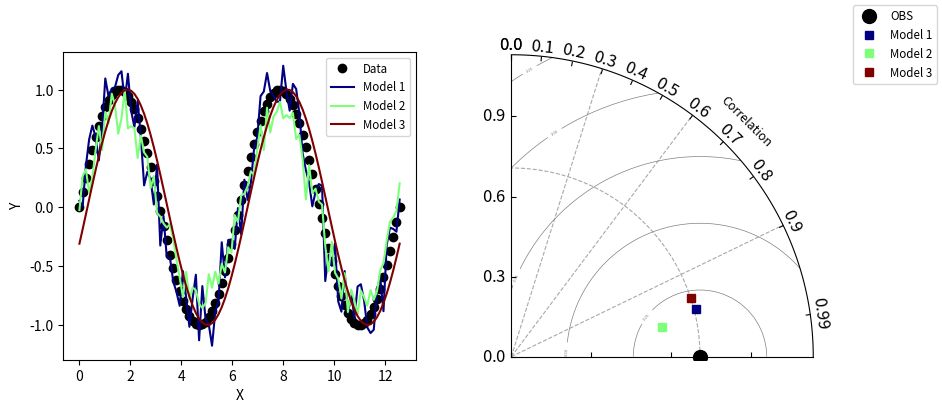

Here is the Python script that generated this plot:
#!/usr/bin/env python
# Copyright: This document has been placed in the public domain.

"""
Taylor diagram (Taylor, 2001) test implementation.

http://www-pcmdi.llnl.gov/about/staff/Taylor/CV/Taylor_diagram_primer.htm
"""

__version__ = "Time-stamp: <2012-02-17 20:59:35 ycopin>"
__author__ = "Yannick Copin <yannick.copin@laposte.net>"

import numpy as NP
import matplotlib.pyplot as PLT

class TaylorDiagram(object):
    """Taylor diagram: plot model standard deviation and correlation
    to reference (data) sample in a single-quadrant polar plot, with
    r=stddev and theta=arccos(correlation).
    """

    def __init__(self, refstd, fig=None, rect=111, label=None,cors=[0.3,0.6,0.9]):
        """Set up Taylor diagram axes, i.e. single quadrant polar
        plot, using mpl_toolkits.axisartist.floating_axes. refstd is
        the reference standard deviation to be compared to.
        """

        from matplotlib.projections import PolarAxes
        import mpl_toolkits.axisartist.floating_axes as FA
        import mpl_toolkits.axisartist as axisartist
        import mpl_toolkits.axisartist.grid_finder as GF

        self.refstd = refstd            # Reference standard deviation

        tr = PolarAxes.PolarTransform()

        # Correlation labels
        rlocs = NP.concatenate((NP.arange(10)/10.,[0.,0.99]))
        tlocs = NP.arccos(rlocs)        # Conversion to polar angles
        gl1 = GF.FixedLocator(tlocs)    # Positions
        tf1 = GF.DictFormatter(dict(zip(tlocs, map(str,rlocs))))

        # Standard deviation axis extent
        self.smin = 0.0
        self.smax = 1.6*self.refstd

        gl2=GF.MaxNLocator(10) #[0, 0.2,0.4,0.6, 0.8,1.0,1.2,1.4]
        ghelper = FA.GridHelperCurveLinear(tr,
                                           extremes=(0,NP.pi/2.0, # 1st quadrant
                                                     self.smin,self.smax),
                                           grid_locator1=gl1,
                                           grid_locator2=gl2,
                                           tick_formatter1=tf1,
                                           tick_formatter2=None,
                                           )
        ghelper.grid_finder.grid_locator2._nbins = 4

        if fig is None:
            fig = PLT.figure()

        ax = FA.FloatingSubplot(fig, rect, grid_helper=ghelper)
        fig.add_subplot(ax)

        # Adjust axes
        PLT.setp(ax.spines.values(), visible=False)
        ax.axis["top"].set_axis_direction("bottom")  # "Angle axis"
        ax.axis["top"].toggle(ticklabels=True, label=True)
        ax.axis["top"].major_ticklabels.set_axis_direction("top")
        ax.axis["top"].label.set_axis_direction("top")
        ax.axis["top"].label.set_text("Correlation")
        ax.axis["top"].label.set_fontsize(9)
        ax.axis[:].major_ticklabels.set_fontsize(12)

        ax.axis["left"].set_axis_direction("right") # "X axis"
        ax.axis["left"].toggle(ticklabels=True, label=True)
        ax.axis["left"].toggle(ticklabels=False, label=False)
        ax.axis["left"].label.set_text("Normalized std.")
        ax.axis["left"].label.set_fontsize(9)

        ax.axis["right"].set_axis_direction("top")   # "Y axis"
        ax.axis["right"].toggle(ticklabels=True, label=True)
        ax.axis["right"].major_ticklabels.set_axis_direction("left")
        ax.axis["right"].label.set_fontsize(9)

        ax.axis["bottom"].set_visible(False)         # Useless
        
        # Contours along standard deviations
        ax.grid(False)

        self._ax = ax                   # Graphical axes
        self.ax = ax.get_aux_axes(tr)   # Polar coordinates

        # Add reference point and stddev contour
        l, = self.ax.plot([0], self.refstd, color='black',marker='o',
                          ls='', ms=10,label="OBS")
        t = NP.linspace(0, NP.pi/2.0)
        r = NP.zeros_like(t) + self.refstd
        lines=self.ax.plot(t,r, color='darkgray',ls='--', label='_',zorder=0,lw=0.8)
        for isec in cors:
          rad=NP.arccos(isec)
          stds=NP.linspace(self.smin,self.smax)
          rad0=[rad for x in stds]
          lines=self.ax.plot(rad0,stds, color='darkgray',ls='--',zorder=0,lw=0.8)
        self.samplePoints = [l]

    def add_sample(self, stddev, corrcoef, *args, **kwargs):
        """Add sample (stddev,corrcoeff) to the Taylor diagram. args
        and kwargs are directly propagated to the Figure.plot
        command."""

        l, = self.ax.plot(NP.arccos(corrcoef), stddev,
                          *args, **kwargs) # (theta,radius)
        self.samplePoints.append(l)

        return l

    def add_contours(self, levels=5, **kwargs):
        """Add constant centered RMS difference contours."""

        rs,ts = NP.meshgrid(NP.linspace(self.smin,self.smax),
                            NP.linspace(0,NP.pi/2.0))
        # Compute centered RMS difference
        rms = NP.sqrt(self.refstd**2 + rs**2 - 2*self.refstd*rs*NP.cos(ts))
        
        contours = self.ax.contour(ts, rs, rms, levels,linewidths=0.5,ls='--',zorder=0, **kwargs)
        #contours = self.ax.contour(ts, rs, rms, levels,linewidths=0.01, **kwargs)

        return contours


if __name__=='__main__':

    # Reference dataset
    x = NP.linspace(0,4*NP.pi,100)
    data = NP.sin(x)
    refstd = data.std(ddof=1)           # Reference standard deviation

    # Models
    m1 = data + 0.2*NP.random.randn(len(x))    # Model 1
    m2 = 0.8*data + .1*NP.random.randn(len(x)) # Model 2
    m3 = NP.sin(x-NP.pi/10)                    # Model 3

    # Compute stddev and correlation coefficient of models
    samples = NP.array([ [m.std(ddof=1), NP.corrcoef(data, m)[0,1]]
                         for m in (m1,m2,m3)])

    fig = PLT.figure(figsize=(10,4))
    
    ax1 = fig.add_subplot(1,2,1, xlabel='X', ylabel='Y')
    # Taylor diagram
    dia = TaylorDiagram(refstd, fig=fig, rect=122, label="Reference")

    colors = PLT.matplotlib.cm.jet(NP.linspace(0,1,len(samples)))

    ax1.plot(x,data,'ko', label='Data')
    for i,m in enumerate([m1,m2,m3]):
        ax1.plot(x,m, c=colors[i], label='Model %d' % (i+1))
    ax1.legend(numpoints=1, prop=dict(size='small'), loc='best')

    # Add samples to Taylor diagram
    for i,(stddev,corrcoef) in enumerate(samples):
        dia.add_sample(stddev, corrcoef, marker='s', markersize=6,ls='', c=colors[i],
                       label="Model %d" % (i+1))

    # Add RMS contours, and label them
    contours = dia.add_contours(colors='0.5')
    PLT.clabel(contours, inline=0.1, fontsize=3)

    # Add a figure legend
    fig.legend(dia.samplePoints,
               [ p.get_label() for p in dia.samplePoints ],
               numpoints=1, prop=dict(size='small'), loc='upper right')


    PLT.show()

